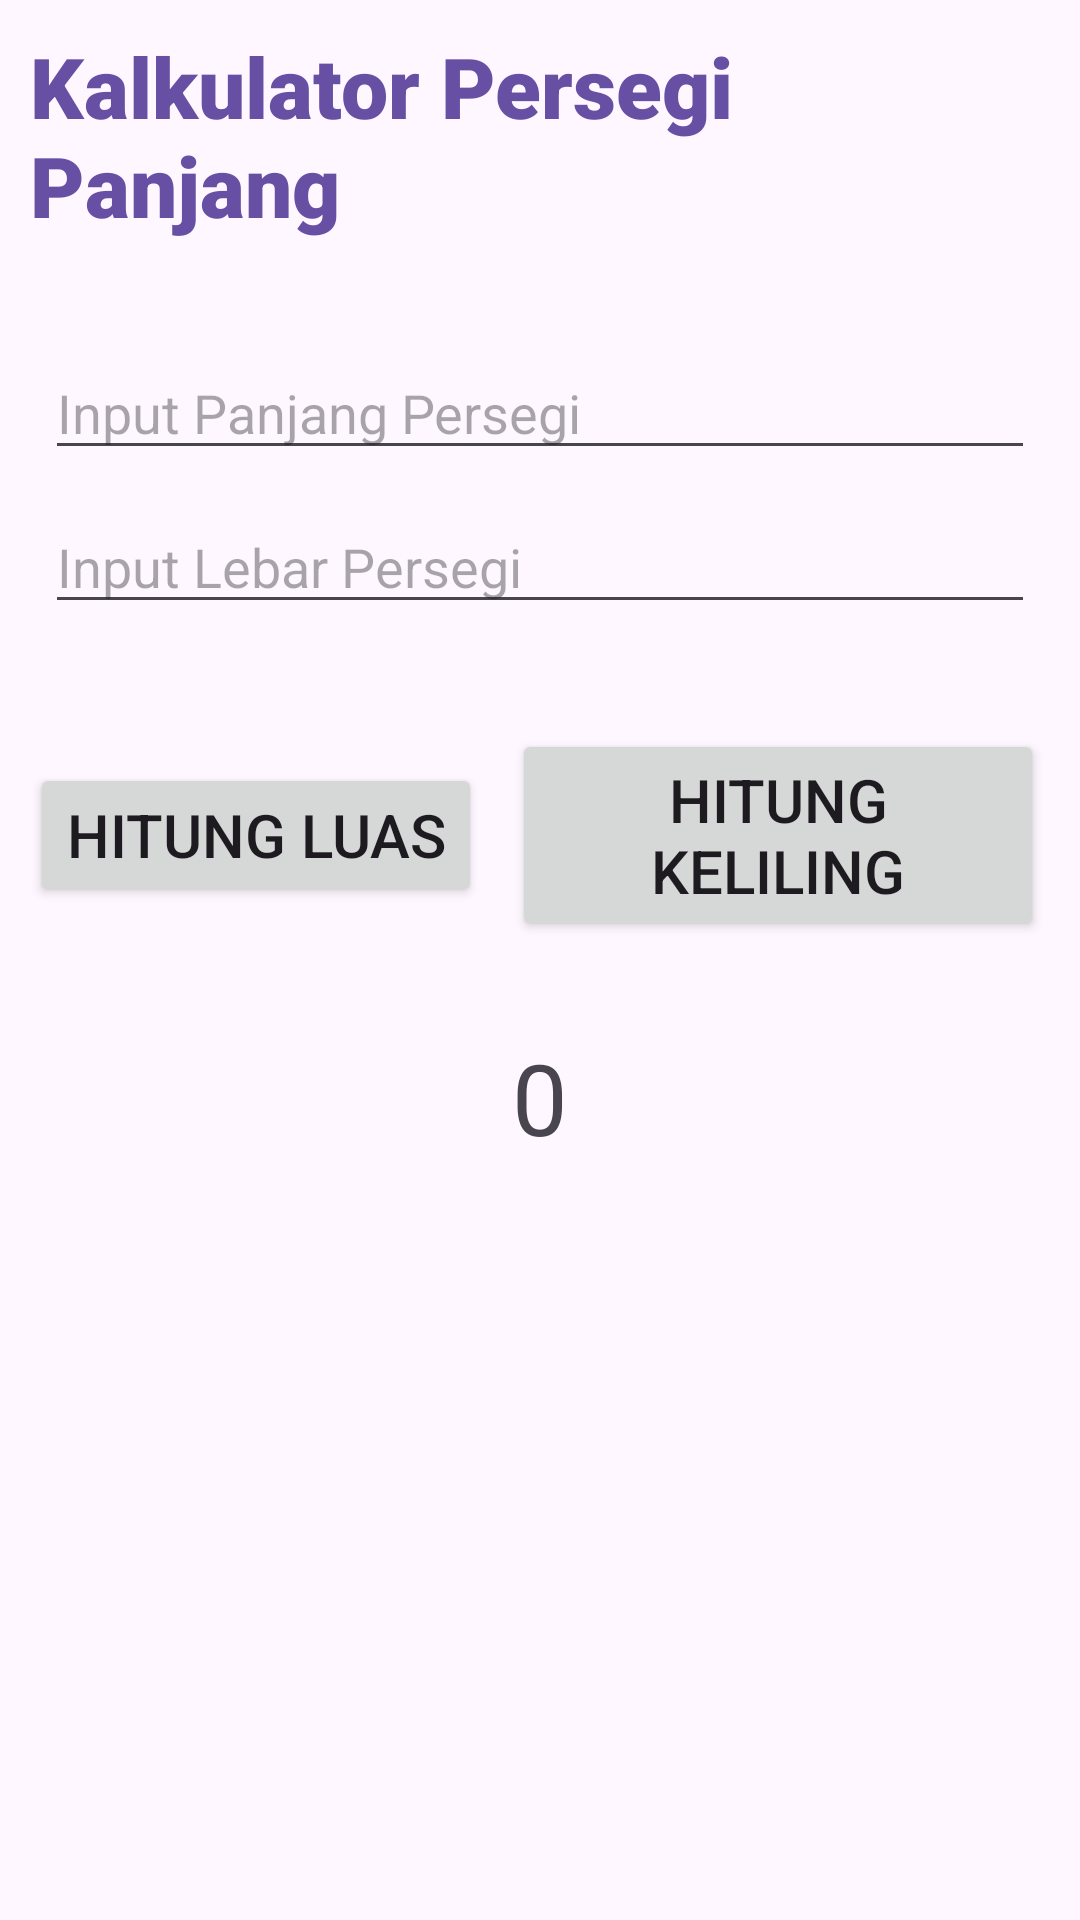

Reconstruct the res/layout file that produces this screen, plus the resources it refers to.
<!-- AndroidManifest.xml: application theme Theme.PraktekModul1 -->
<!-- res/layout/activity_luas_persegi.xml -->
<?xml version="1.0" encoding="utf-8"?>
<LinearLayout xmlns:android="http://schemas.android.com/apk/res/android"
    xmlns:app="http://schemas.android.com/apk/res-auto"
    xmlns:tools="http://schemas.android.com/tools"
    android:layout_width="match_parent"
    android:layout_height="match_parent"
    android:orientation="vertical"
    tools:context=".MainActivity">
    
    <LinearLayout
        android:layout_width="match_parent"
        android:layout_height="wrap_content"
        android:orientation="horizontal"
        android:padding="10dp"
        android:gravity="center">

        <TextView
            android:layout_width="wrap_content"
            android:layout_height="wrap_content"
            android:text="Kalkulator Persegi Panjang"
            android:textColor="#6750A3"
            android:fontFamily="sans-serif-black"
            android:textSize="28sp" />
    </LinearLayout>

    <LinearLayout
        android:layout_width="match_parent"
        android:layout_height="wrap_content"
        android:orientation="vertical"
        android:padding="15dp"
        android:layout_marginTop="10dp"
        android:focusable="true"
        android:focusableInTouchMode="true">
        <EditText
            android:layout_width="match_parent"
            android:layout_height="wrap_content"
            android:id="@+id/panjang"
            android:hint="Input Panjang Persegi" />
        <EditText
            android:layout_width="match_parent"
            android:layout_height="wrap_content"
            android:layout_marginTop="10dp"
            android:id="@+id/lebar"
            android:hint="Input Lebar Persegi" />
    </LinearLayout>
    
    <LinearLayout
        android:layout_width="match_parent"
        android:layout_height="wrap_content"
        android:orientation="horizontal"
        android:layout_marginTop="10dp"
        android:padding="10dp"
        android:gravity="center">
        <Button
            android:id="@+id/luas"
            android:layout_width="wrap_content"
            android:layout_height="wrap_content"
            android:gravity="center"
            android:text="Hitung Luas"
            android:layout_marginRight="10dp"
            android:textSize="20sp" />
        <Button
            android:id="@+id/keliling"
            android:layout_width="wrap_content"
            android:layout_height="wrap_content"
            android:gravity="center"
            android:text="Hitung Keliling"
            android:layout_marginRight="2dp"
            android:textSize="20sp" />
    </LinearLayout>

    <LinearLayout
        android:layout_width="match_parent"
        android:layout_height="wrap_content"
        android:orientation="horizontal"
        android:padding="10dp"
        android:layout_marginTop="10dp"
        android:gravity="center">
        <TextView
            android:layout_width="wrap_content"
            android:layout_height="wrap_content"
            android:id="@+id/Hasil"
            android:text="0"
            android:textSize="33sp" />
    </LinearLayout>
</LinearLayout>
<!-- resources referenced by this layout -->
<resources>
  <style name="Theme.PraktekModul1" parent="Base.Theme.PraktekModul1" />
  <style name="Base.Theme.PraktekModul1" parent="Theme.Material3.DayNight.NoActionBar">
          
          
      </style>
</resources>
